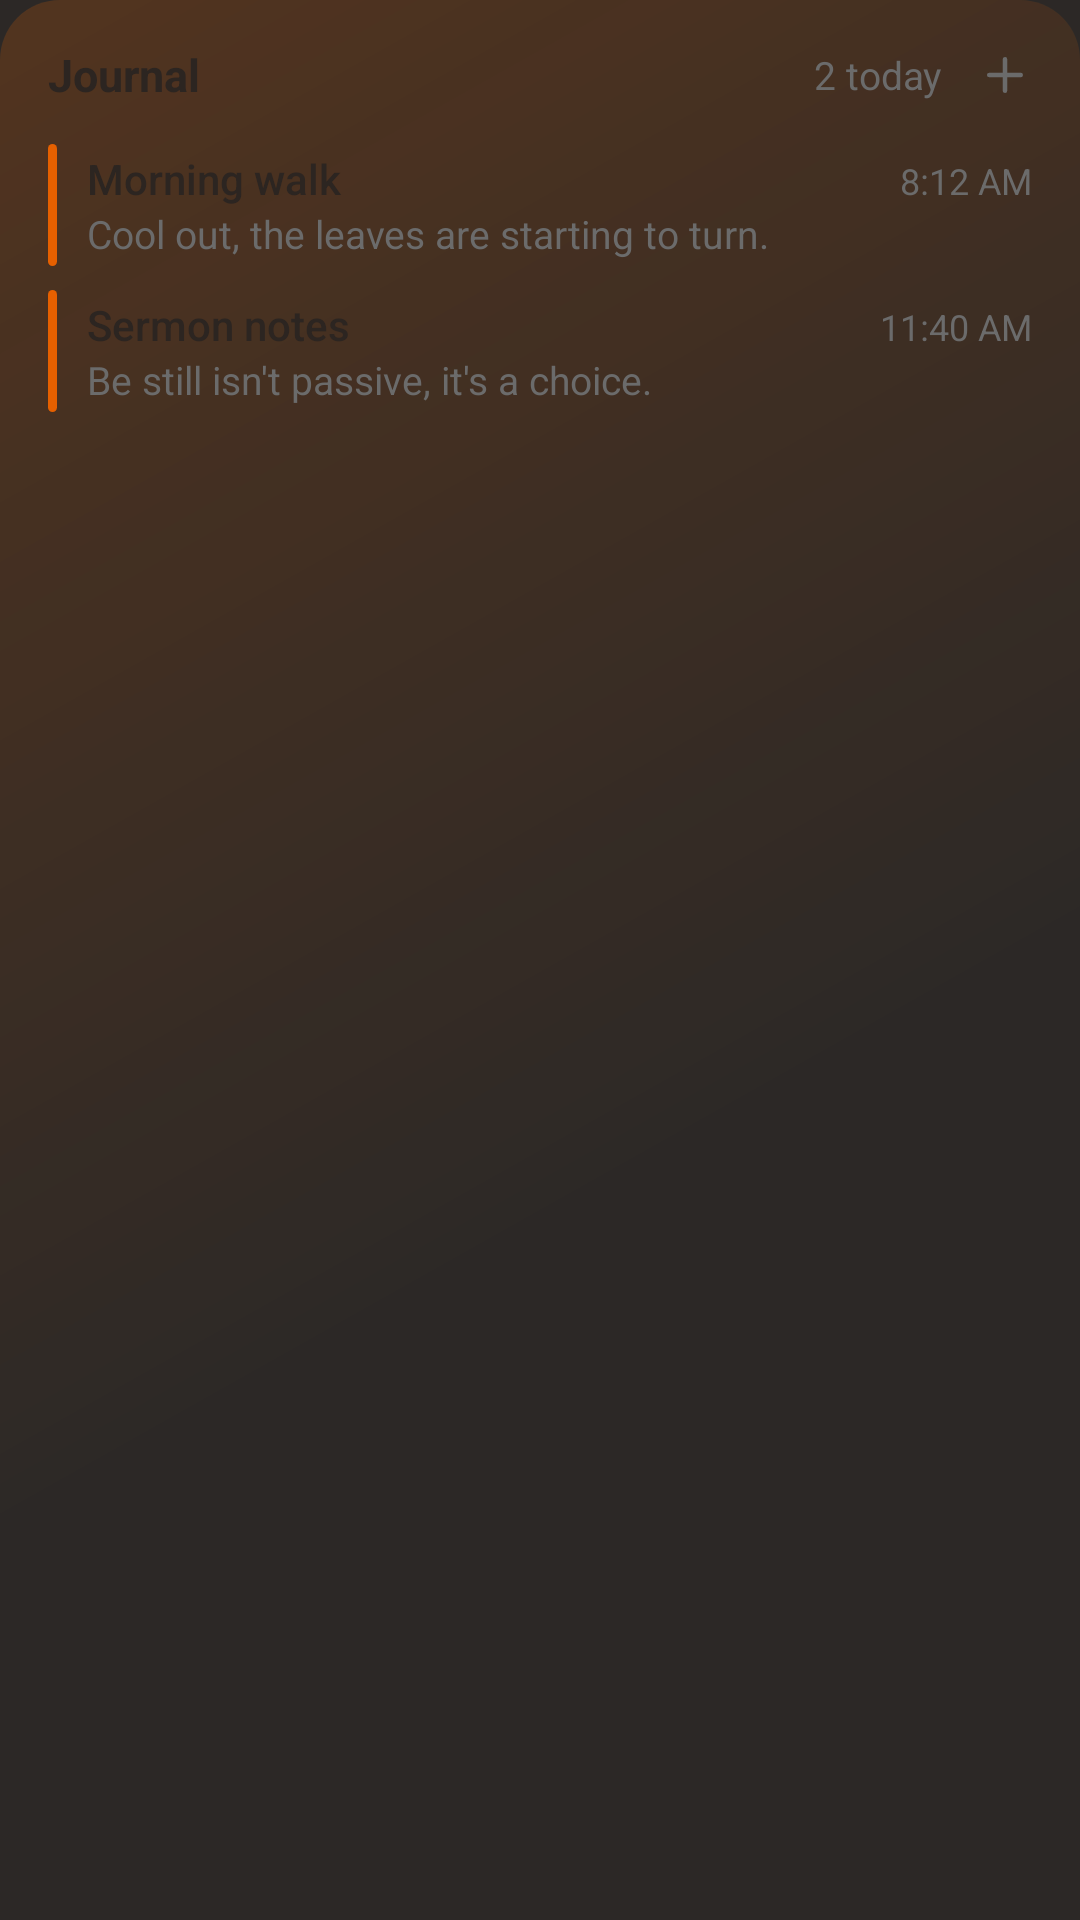

This screen was rendered from an Android layout file. Write that file and the resources it references.
<!-- AndroidManifest.xml: application theme CadenceTheme -->
<!-- res/layout/widget_journal_preview.xml -->
<FrameLayout xmlns:android="http://schemas.android.com/apk/res/android"
    android:layout_width="match_parent" android:layout_height="match_parent">
    <ImageView android:layout_width="match_parent" android:layout_height="match_parent"
        android:src="@drawable/widget_card" android:tint="@color/wp_card" android:scaleType="fitXY" android:importantForAccessibility="no" />
    <ImageView android:layout_width="match_parent" android:layout_height="match_parent" android:alpha="0.2"
        android:src="@drawable/widget_card_tint" android:tint="@color/wp_primary" android:scaleType="fitXY" android:importantForAccessibility="no" />
    <LinearLayout android:layout_width="match_parent" android:layout_height="match_parent" android:orientation="vertical" >
    <LinearLayout android:layout_width="match_parent" android:layout_height="wrap_content" android:orientation="horizontal" android:gravity="center_vertical"
        android:paddingStart="16dp" android:paddingEnd="10dp" android:paddingTop="10dp" android:paddingBottom="4dp">
        <TextView android:layout_height="wrap_content" android:text="Journal" android:textSize="15sp" android:textColor="@color/wp_fg" android:maxLines="1" android:ellipsize="end" android:layout_weight="1" android:layout_width="0dp" android:textStyle="bold" />
        <TextView android:layout_width="wrap_content" android:layout_height="wrap_content" android:text="2 today" android:textSize="13sp" android:textColor="@color/wp_muted" android:maxLines="1" android:ellipsize="end" android:layout_marginEnd="6dp" />
        <ImageView android:layout_width="30dp" android:layout_height="30dp" android:padding="6dp" android:src="@drawable/ic_plus" android:tint="@color/wp_muted" android:importantForAccessibility="no" />
    </LinearLayout>
        <LinearLayout android:layout_width="match_parent" android:layout_height="wrap_content" android:orientation="horizontal" android:paddingStart="16dp" android:paddingEnd="16dp" android:paddingTop="4dp" android:paddingBottom="4dp">
            <ImageView android:layout_width="3dp" android:layout_height="match_parent" android:layout_marginEnd="10dp" android:src="@drawable/widget_bar" android:tint="@color/wp_primary" android:scaleType="fitXY" android:importantForAccessibility="no" />
            <LinearLayout android:layout_width="0dp" android:layout_height="wrap_content" android:layout_weight="1" android:orientation="vertical" android:paddingTop="2dp" android:paddingBottom="2dp">
                <LinearLayout android:layout_width="match_parent" android:layout_height="wrap_content" android:orientation="horizontal">
                    <TextView android:layout_height="wrap_content" android:text="Morning walk" android:textSize="14sp" android:textColor="@color/wp_fg" android:maxLines="1" android:ellipsize="end" android:layout_width="0dp" android:layout_weight="1" android:fontFamily="sans-serif-medium" />
                    <TextView android:layout_width="wrap_content" android:layout_height="wrap_content" android:text="8:12 AM" android:textSize="12sp" android:textColor="@color/wp_muted" android:maxLines="1" android:ellipsize="end" android:layout_marginStart="8dp" />
                </LinearLayout>
                <TextView android:layout_width="wrap_content" android:layout_height="wrap_content" android:text="Cool out, the leaves are starting to turn." android:textSize="13sp" android:textColor="@color/wp_muted" android:maxLines="1" android:ellipsize="end" />
            </LinearLayout>
        </LinearLayout>
        <LinearLayout android:layout_width="match_parent" android:layout_height="wrap_content" android:orientation="horizontal" android:paddingStart="16dp" android:paddingEnd="16dp" android:paddingTop="4dp" android:paddingBottom="4dp">
            <ImageView android:layout_width="3dp" android:layout_height="match_parent" android:layout_marginEnd="10dp" android:src="@drawable/widget_bar" android:tint="@color/wp_primary" android:scaleType="fitXY" android:importantForAccessibility="no" />
            <LinearLayout android:layout_width="0dp" android:layout_height="wrap_content" android:layout_weight="1" android:orientation="vertical" android:paddingTop="2dp" android:paddingBottom="2dp">
                <LinearLayout android:layout_width="match_parent" android:layout_height="wrap_content" android:orientation="horizontal">
                    <TextView android:layout_height="wrap_content" android:text="Sermon notes" android:textSize="14sp" android:textColor="@color/wp_fg" android:maxLines="1" android:ellipsize="end" android:layout_width="0dp" android:layout_weight="1" android:fontFamily="sans-serif-medium" />
                    <TextView android:layout_width="wrap_content" android:layout_height="wrap_content" android:text="11:40 AM" android:textSize="12sp" android:textColor="@color/wp_muted" android:maxLines="1" android:ellipsize="end" android:layout_marginStart="8dp" />
                </LinearLayout>
                <TextView android:layout_width="wrap_content" android:layout_height="wrap_content" android:text="Be still isn&#39;t passive, it&#39;s a choice." android:textSize="13sp" android:textColor="@color/wp_muted" android:maxLines="1" android:ellipsize="end" />
            </LinearLayout>
        </LinearLayout>
    </LinearLayout>
</FrameLayout>
<!-- resources referenced by this layout -->
<resources>
  <color name="wp_card">#FFFFFF</color>
  <color name="wp_fg">#2C2521</color>
  <color name="wp_muted">#6B6B6B</color>
  <color name="wp_primary">#E66000</color>
  <!-- drawable ic_plus (drawable) -->
  <vector xmlns:android="http://schemas.android.com/apk/res/android"
      android:width="24dp" android:height="24dp" android:viewportWidth="24" android:viewportHeight="24">
      <path android:strokeColor="#FFFFFFFF" android:strokeWidth="2" android:strokeLineCap="round" android:strokeLineJoin="round"
          android:fillColor="@android:color/transparent" android:pathData="M5,12h14M12,5v14"/>
  </vector>
  <!-- drawable widget_bar (drawable) -->
  <shape xmlns:android="http://schemas.android.com/apk/res/android" android:shape="rectangle">
      <solid android:color="#FFFFFFFF" />
      <corners android:radius="2dp" />
  </shape>
  <!-- drawable widget_card_tint (drawable) -->
  <shape xmlns:android="http://schemas.android.com/apk/res/android" android:shape="rectangle">
      <gradient android:type="linear" android:angle="315"
          android:startColor="#FFFFFFFF" android:centerColor="#00FFFFFF" android:endColor="#00FFFFFF" android:centerX="0.6" />
      <corners android:radius="20dp" />
  </shape>
  <style name="CadenceTheme" parent="android:style/Theme.Material.Light.NoActionBar">
          <item name="android:windowBackground">@color/window_background</item>
          <item name="android:windowLightStatusBar">false</item>
          <item name="android:statusBarColor">#1F1B19</item>
          <item name="android:navigationBarColor">#2C2826</item>
          <item name="android:windowLightNavigationBar">false</item>
          <item name="android:windowActionModeOverlay">true</item>
      </style>
  <color name="window_background">#2C2826</color>
</resources>
